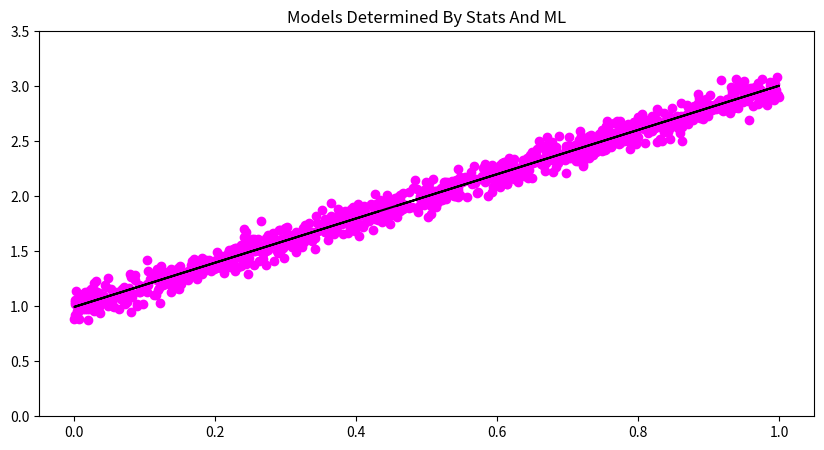

This figure's Python source:
import matplotlib.pyplot as plt
import numpy as np

# Synthesize some data (i.e. create fake data)
X = np.random.uniform(0, 1, 1000)
Y = 2.0 * X + 1
Y_noise = np.max(Y) * 0.073
Y += np.random.normal(0, 0.073, 1000)

# Statistics Way To Fit Model Coefficient
X_std = np.std(X)
Y_std = np.std(Y)
r = np.corrcoef(X, Y)
Cs = Y_std / X_std * r[0, 1]
print(Cs)

# Statistics Way To Calculate Intercept
X_mean = np.mean(X)
Y_mean = np.mean(Y)
b = Y_mean - Cs*X_mean
print(b)

# Visualize
plt.figure(figsize=(10, 5))
plt.scatter(X, Y, color='magenta')
plt.plot(X, Cs*X+b, color='black')
plt.ylim((0, 3.5))
plt.title('Models Determined By Stats And ML')
plt.show()
